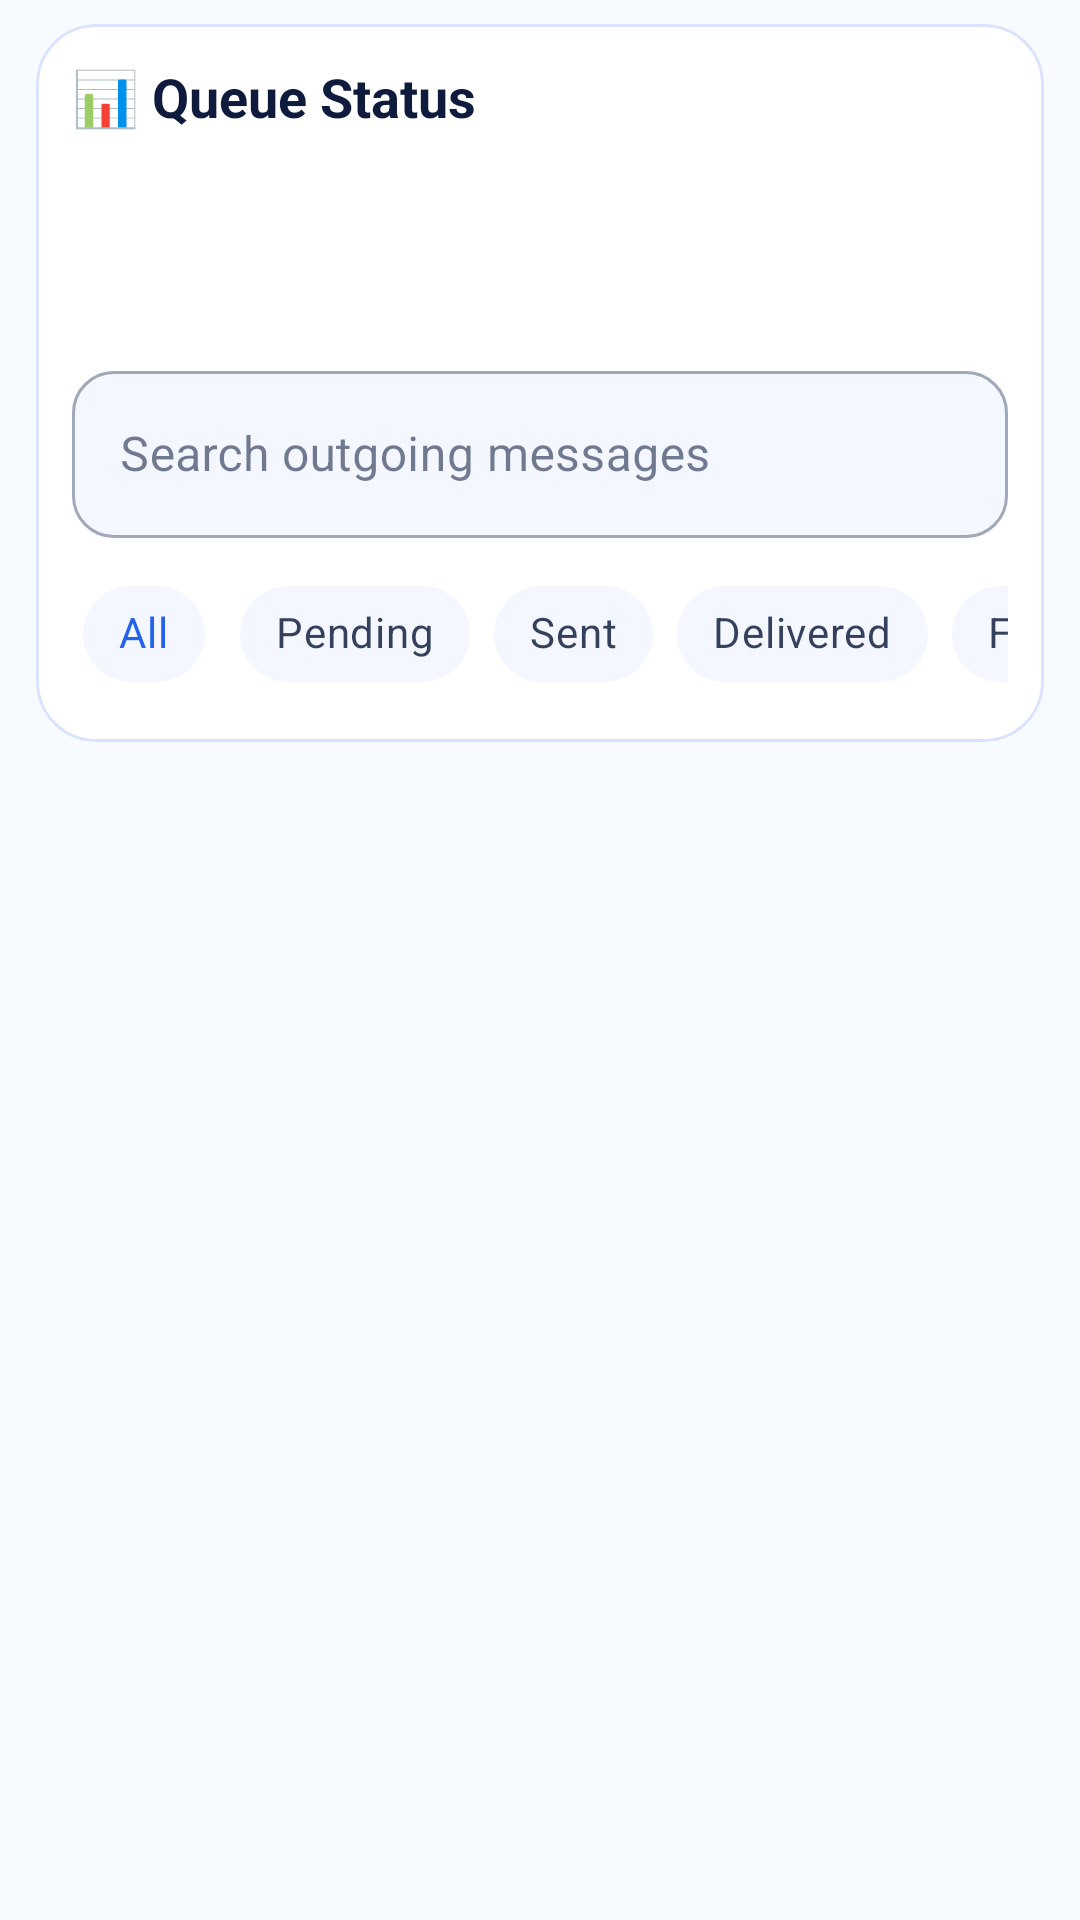

Produce the Android XML layout that renders to this screen, including the resource entries it uses.
<!-- AndroidManifest.xml: application theme Theme.PulseRelay -->
<!-- res/layout/fragment_messages_list.xml -->
<?xml version="1.0" encoding="utf-8"?>
<LinearLayout xmlns:android="http://schemas.android.com/apk/res/android"
    xmlns:app="http://schemas.android.com/apk/res-auto"
    xmlns:tools="http://schemas.android.com/tools"
    android:layout_width="match_parent"
    android:layout_height="match_parent"
    android:paddingStart="12dp"
    android:paddingEnd="12dp"
    android:paddingBottom="100dp"
    android:clipToPadding="false"
    android:orientation="vertical"
    tools:context=".ui.MessagesListFragment">

    
    <com.google.android.material.card.MaterialCardView
        android:id="@+id/statisticsCard"
        android:layout_width="match_parent"
        android:layout_height="wrap_content"
        android:layout_marginTop="8dp"
        android:layout_marginBottom="8dp"
        app:cardBackgroundColor="@color/pulse_surface"
        app:cardCornerRadius="20dp"
        app:cardElevation="0dp"
        app:strokeColor="@color/pulse_stroke"
        app:strokeWidth="1dp">

        <LinearLayout
            android:layout_width="match_parent"
            android:layout_height="wrap_content"
            android:orientation="vertical"
            android:padding="12dp">

            <TextView
                android:id="@+id/queueTitle"
                android:layout_width="wrap_content"
                android:layout_height="wrap_content"
                android:layout_marginBottom="8dp"
                android:text="@string/queue_status"
                android:textColor="@color/pulse_navy"
                android:textSize="18sp"
                android:textStyle="bold" />

            
            <GridLayout
                android:layout_width="match_parent"
                android:layout_height="wrap_content"
                android:alignmentMode="alignMargins"
                android:columnCount="3"
                android:rowOrderPreserved="false"
                android:useDefaultMargins="true">

                <TextView
                    android:id="@+id/totalMessages"
                    android:layout_width="0dp"
                    android:layout_height="wrap_content"
                    android:layout_columnSpan="2"
                    android:layout_columnWeight="1"
                    android:ellipsize="middle"
                    android:singleLine="true"
                    tools:text="Total: 0" />

                <TextView
                    android:id="@+id/pendingMessages"
                    android:layout_width="0dp"
                    android:layout_height="wrap_content"
                    android:layout_columnWeight="1"
                    android:ellipsize="middle"
                    android:singleLine="true"
                    tools:text="Pending: 0" />

                <TextView
                    android:id="@+id/sentMessages"
                    android:layout_width="0dp"
                    android:layout_height="wrap_content"
                    android:layout_columnWeight="1"
                    android:ellipsize="middle"
                    android:singleLine="true"
                    tools:text="Sent: 0" />

                <TextView
                    android:id="@+id/deliveredMessages"
                    android:layout_width="0dp"
                    android:layout_height="wrap_content"
                    android:layout_columnWeight="1"
                    android:ellipsize="middle"
                    android:singleLine="true"
                    tools:text="Delivered: 0" />

                <TextView
                    android:id="@+id/failedMessages"
                    android:layout_width="0dp"
                    android:layout_height="wrap_content"
                    android:layout_columnWeight="1"
                    android:ellipsize="middle"
                    android:singleLine="true"
                    tools:text="Failed: 0" />

            </GridLayout>

            <com.google.android.material.textfield.TextInputLayout
                android:id="@+id/searchMessagesLayout"
                style="@style/Widget.MaterialComponents.TextInputLayout.OutlinedBox"
                android:layout_width="match_parent"
                android:layout_height="wrap_content"
                android:layout_marginTop="12dp"
                android:hint="@string/messages_search_hint"
                app:boxBackgroundColor="@color/pulse_surface_soft"
                app:boxCornerRadiusBottomEnd="14dp"
                app:boxCornerRadiusBottomStart="14dp"
                app:boxCornerRadiusTopEnd="14dp"
                app:boxCornerRadiusTopStart="14dp">

                <com.google.android.material.textfield.TextInputEditText
                    android:id="@+id/searchMessagesInput"
                    android:layout_width="match_parent"
                    android:layout_height="wrap_content"
                    android:imeOptions="actionDone"
                    android:inputType="text"
                        android:textColor="@color/pulse_text_primary"
                    android:maxLines="1" />
            </com.google.android.material.textfield.TextInputLayout>

            <HorizontalScrollView
                android:layout_width="match_parent"
                android:layout_height="wrap_content"
                android:layout_marginTop="8dp"
                android:scrollbars="none">

                <com.google.android.material.chip.ChipGroup
                    android:id="@+id/stateFilterGroup"
                    android:layout_width="wrap_content"
                    android:layout_height="wrap_content"
                    android:singleLine="true"
                    app:singleSelection="true"
                    app:selectionRequired="true">

                    <com.google.android.material.chip.Chip
                        android:id="@+id/filterStateAll"
                        style="@style/Widget.MaterialComponents.Chip.Choice"
                        android:layout_width="wrap_content"
                        android:layout_height="wrap_content"
                        android:checked="true"
                        app:chipBackgroundColor="@color/pulse_surface_soft"
                        android:text="@string/filter_state_all" />

                    <com.google.android.material.chip.Chip
                        android:id="@+id/filterStatePending"
                        style="@style/Widget.MaterialComponents.Chip.Choice"
                        android:layout_width="wrap_content"
                        android:layout_height="wrap_content"
                        app:chipBackgroundColor="@color/pulse_surface_soft"
                        android:text="@string/filter_state_pending" />

                    <com.google.android.material.chip.Chip
                        android:id="@+id/filterStateSent"
                        style="@style/Widget.MaterialComponents.Chip.Choice"
                        android:layout_width="wrap_content"
                        android:layout_height="wrap_content"
                        app:chipBackgroundColor="@color/pulse_surface_soft"
                        android:text="@string/filter_state_sent" />

                    <com.google.android.material.chip.Chip
                        android:id="@+id/filterStateDelivered"
                        style="@style/Widget.MaterialComponents.Chip.Choice"
                        android:layout_width="wrap_content"
                        android:layout_height="wrap_content"
                        app:chipBackgroundColor="@color/pulse_surface_soft"
                        android:text="@string/filter_state_delivered" />

                    <com.google.android.material.chip.Chip
                        android:id="@+id/filterStateFailed"
                        style="@style/Widget.MaterialComponents.Chip.Choice"
                        android:layout_width="wrap_content"
                        android:layout_height="wrap_content"
                        app:chipBackgroundColor="@color/pulse_surface_soft"
                        android:text="@string/filter_state_failed" />
                </com.google.android.material.chip.ChipGroup>
            </HorizontalScrollView>

        </LinearLayout>
    </com.google.android.material.card.MaterialCardView>

    
    <androidx.recyclerview.widget.RecyclerView
        android:id="@+id/recyclerView"
        android:layout_width="match_parent"
        android:layout_height="0dp"
        android:layout_weight="1"
        android:clipToPadding="false"
        android:paddingBottom="8dp"
        app:layoutManager="androidx.recyclerview.widget.LinearLayoutManager"
        tools:listitem="@layout/item_message" />

</LinearLayout>
<!-- res/layout/item_message.xml (included above) -->
<?xml version="1.0" encoding="utf-8"?>
<androidx.constraintlayout.widget.ConstraintLayout xmlns:android="http://schemas.android.com/apk/res/android"
    xmlns:app="http://schemas.android.com/apk/res-auto"
    xmlns:tools="http://schemas.android.com/tools"
    android:layout_width="match_parent"
    android:layout_height="wrap_content"
    android:layout_marginBottom="8dp"
    android:background="@drawable/bg_item_card"
    android:foreground="?android:attr/selectableItemBackground"
    android:minHeight="72dp"
    android:paddingStart="10dp"
    android:paddingTop="10dp"
    android:paddingEnd="12dp"
    android:paddingBottom="10dp">

    <ImageView
        android:id="@+id/imageViewState"
        android:layout_width="34dp"
        android:layout_height="34dp"
        android:scaleType="center"
        android:src="@drawable/ic_sms"
        app:layout_constraintStart_toStartOf="parent"
        app:layout_constraintTop_toTopOf="parent"
        app:tint="@color/pulse_blue" />

    <TextView
        android:id="@+id/textViewState"
        android:layout_width="wrap_content"
        android:layout_height="wrap_content"
        android:layout_marginTop="2dp"
        android:textColor="@color/pulse_text_secondary"
        android:textSize="12sp"
        app:layout_constraintStart_toStartOf="@id/imageViewState"
        app:layout_constraintTop_toBottomOf="@id/imageViewState"
        tools:text="Sent" />

    <TextView
        android:id="@+id/textViewId"
        android:layout_width="0dp"
        android:layout_height="wrap_content"
        android:layout_marginStart="10dp"
        android:gravity="end"
        android:textColor="@color/pulse_text_primary"
        android:textStyle="bold"
        app:layout_constraintBottom_toTopOf="@id/textViewDate"
        app:layout_constraintEnd_toEndOf="parent"
        app:layout_constraintStart_toEndOf="@+id/imageViewState"
        app:layout_constraintTop_toTopOf="parent"
        tools:text="ID" />

    <TextView
        android:id="@+id/textViewDate"
        android:layout_width="0dp"
        android:layout_height="wrap_content"
        android:layout_marginStart="10dp"
        android:gravity="end"
        android:textColor="@color/pulse_text_secondary"
        android:textSize="12sp"
        app:layout_constraintBottom_toBottomOf="parent"
        app:layout_constraintEnd_toEndOf="parent"
        app:layout_constraintStart_toEndOf="@+id/imageViewState"
        app:layout_constraintTop_toBottomOf="@id/textViewId"
        tools:text="Date" />

</androidx.constraintlayout.widget.ConstraintLayout>
<!-- resources referenced by this layout -->
<resources>
  <color name="pulse_blue">#FF2563EB</color>
  <color name="pulse_navy">#FF0E1B3D</color>
  <color name="pulse_stroke">#FFD9E3FF</color>
  <color name="pulse_surface">#FFFFFFFF</color>
  <color name="pulse_surface_soft">#FFF4F7FF</color>
  <color name="pulse_text_primary">#FF172544</color>
  <color name="pulse_text_secondary">#FF5A6785</color>
  <!-- drawable bg_item_card (drawable) -->
  <?xml version="1.0" encoding="utf-8"?>
  <shape xmlns:android="http://schemas.android.com/apk/res/android">
      <solid android:color="@color/pulse_surface" />
      <corners android:radius="14dp" />
      <stroke
          android:width="1dp"
          android:color="@color/pulse_stroke" />
  </shape>
  <string name="filter_state_all">All</string>
  <string name="filter_state_delivered">Delivered</string>
  <string name="filter_state_failed">Failed</string>
  <string name="filter_state_pending">Pending</string>
  <string name="filter_state_sent">Sent</string>
  <string name="messages_search_hint">Search outgoing messages</string>
  <string name="queue_status">📊 Queue Status</string>
  <style name="Theme.PulseRelay" parent="Theme.MaterialComponents.DayNight.NoActionBar">
          
          <item name="colorPrimary">@color/pulse_blue</item>
          <item name="colorPrimaryVariant">@color/pulse_navy</item>
          <item name="colorOnPrimary">@color/white</item>
          
          <item name="colorSecondary">@color/pulse_coral</item>
          <item name="colorSecondaryVariant">@color/pulse_gold</item>
          <item name="colorOnSecondary">@color/black</item>
          <item name="colorSurface">@color/pulse_surface</item>
          <item name="colorOnSurface">@color/pulse_text_primary</item>
          <item name="android:colorBackground">@color/pulse_bg_start</item>
          <item name="android:textColorPrimary">@color/pulse_text_primary</item>
          <item name="android:textColorSecondary">@color/pulse_text_secondary</item>
          
          <item name="android:statusBarColor" tools:targetApi="l">?attr/colorPrimaryVariant</item>
          
      </style>
  <color name="white">#FFFFFFFF</color>
  <color name="pulse_coral">#FFFF7A59</color>
  <color name="pulse_gold">#FFF4B860</color>
  <color name="black">#FF000000</color>
  <color name="pulse_bg_start">#FFF7FAFF</color>
</resources>
